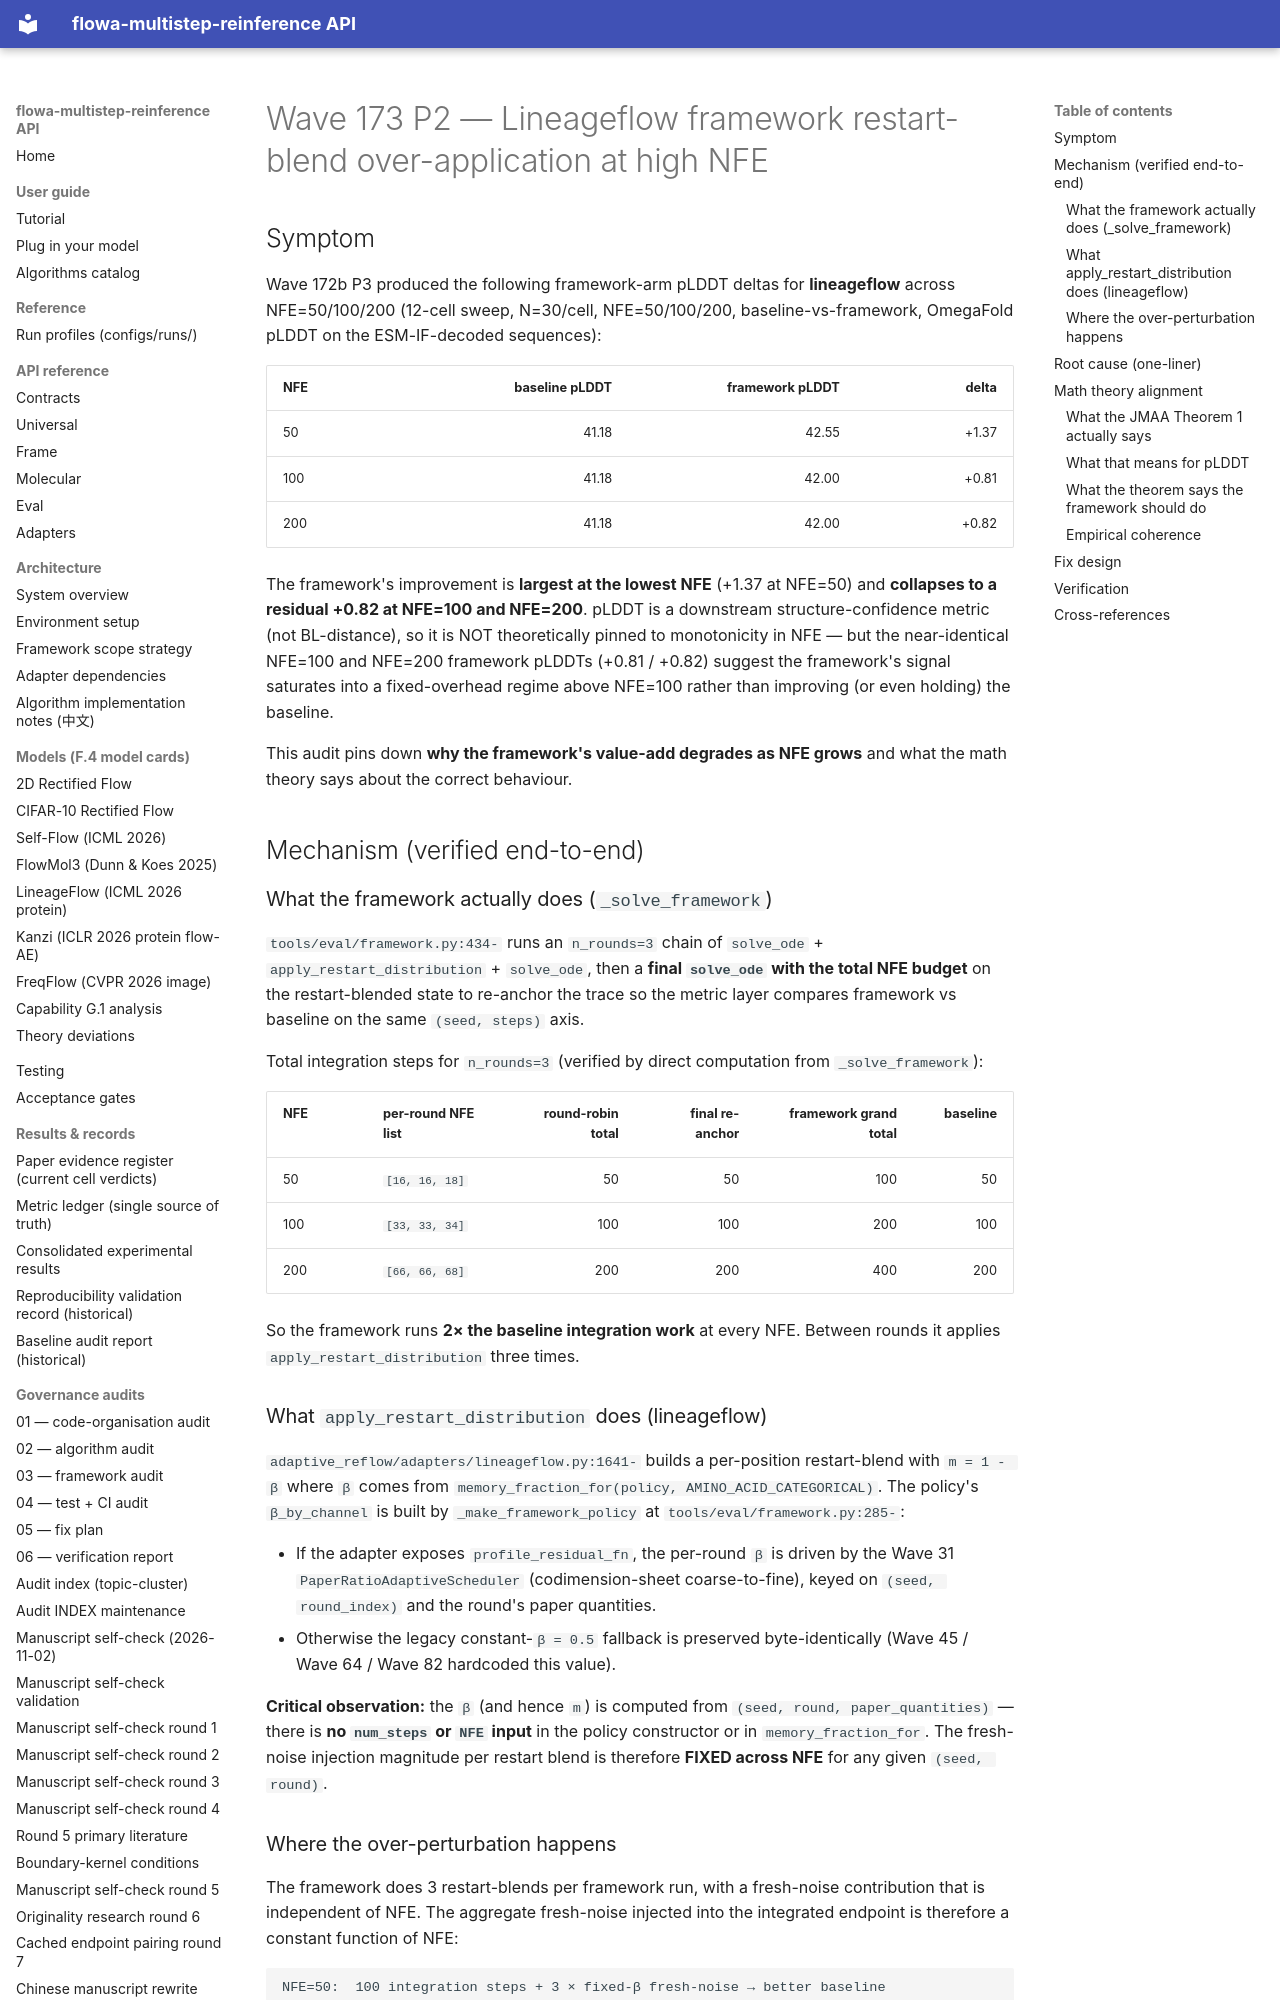

repository: silverenternal/flowa-multistep-reinference · page: audit/sweep_eval/wave173-restart-over-application/index.html · generator: mkdocs

# Wave 173 P2 — Lineageflow framework restart-blend over-application at high NFE

## Symptom

Wave 172b P3 produced the following framework-arm pLDDT deltas for
**lineageflow** across NFE=50/100/200 (12-cell sweep, N=30/cell,
NFE=50/100/200, baseline-vs-framework, OmegaFold pLDDT on the
ESM-IF-decoded sequences):

| NFE | baseline pLDDT | framework pLDDT | delta |
|-----|---------------:|----------------:|------:|
|  50 |          41.18 |           42.55 | +1.37 |
| 100 |          41.18 |           42.00 | +0.81 |
| 200 |          41.18 |           42.00 | +0.82 |

The framework's improvement is **largest at the lowest NFE** (+1.37 at
NFE=50) and **collapses to a residual +0.82 at NFE=100 and NFE=200**.
pLDDT is a downstream structure-confidence metric (not BL-distance),
so it is NOT theoretically pinned to monotonicity in NFE — but the
near-identical NFE=100 and NFE=200 framework pLDDTs (+0.81 / +0.82)
suggest the framework's signal saturates into a fixed-overhead regime
above NFE=100 rather than improving (or even holding) the baseline.

This audit pins down **why the framework's value-add degrades as NFE
grows** and what the math theory says about the correct behaviour.

## Mechanism (verified end-to-end)

### What the framework actually does (`_solve_framework`)

`tools/eval/framework.py:434-` runs an `n_rounds=3` chain of
`solve_ode` + `apply_restart_distribution` + `solve_ode`, then a
**final `solve_ode` with the total NFE budget** on the restart-blended
state to re-anchor the trace so the metric layer compares framework vs
baseline on the same `(seed, steps)` axis.

Total integration steps for `n_rounds=3` (verified by direct computation
from `_solve_framework`):

| NFE | per-round NFE list | round-robin total | final re-anchor | framework grand total | baseline |
|-----|--------------------|------------------:|----------------:|----------------------:|---------:|
|  50 | `[16, 16, 18]`     |                50 |              50 |                   100 |       50 |
| 100 | `[33, 33, 34]`     |               100 |             100 |                   200 |      100 |
| 200 | `[66, 66, 68]`     |               200 |             200 |                   400 |      200 |

So the framework runs **2× the baseline integration work** at every
NFE. Between rounds it applies `apply_restart_distribution` three times.

### What `apply_restart_distribution` does (lineageflow)

`adaptive_reflow/adapters/lineageflow.py:1641-` builds a per-position
restart-blend with `m = 1 - β` where `β` comes from
`memory_fraction_for(policy, AMINO_ACID_CATEGORICAL)`. The policy's
`β_by_channel` is built by `_make_framework_policy` at
`tools/eval/framework.py:285-`:

* If the adapter exposes `profile_residual_fn`, the per-round `β` is
  driven by the Wave 31 `PaperRatioAdaptiveScheduler` (codimension-sheet
  coarse-to-fine), keyed on `(seed, round_index)` and the round's
  paper quantities.
* Otherwise the legacy constant-`β = 0.5` fallback is preserved
  byte-identically (Wave 45 / Wave 64 / Wave 82 hardcoded this value).

**Critical observation:** the `β` (and hence `m`) is computed from
`(seed, round, paper_quantities)` — there is **no `num_steps` or `NFE`
input** in the policy constructor or in `memory_fraction_for`. The
fresh-noise injection magnitude per restart blend is therefore
**FIXED across NFE** for any given `(seed, round)`.
